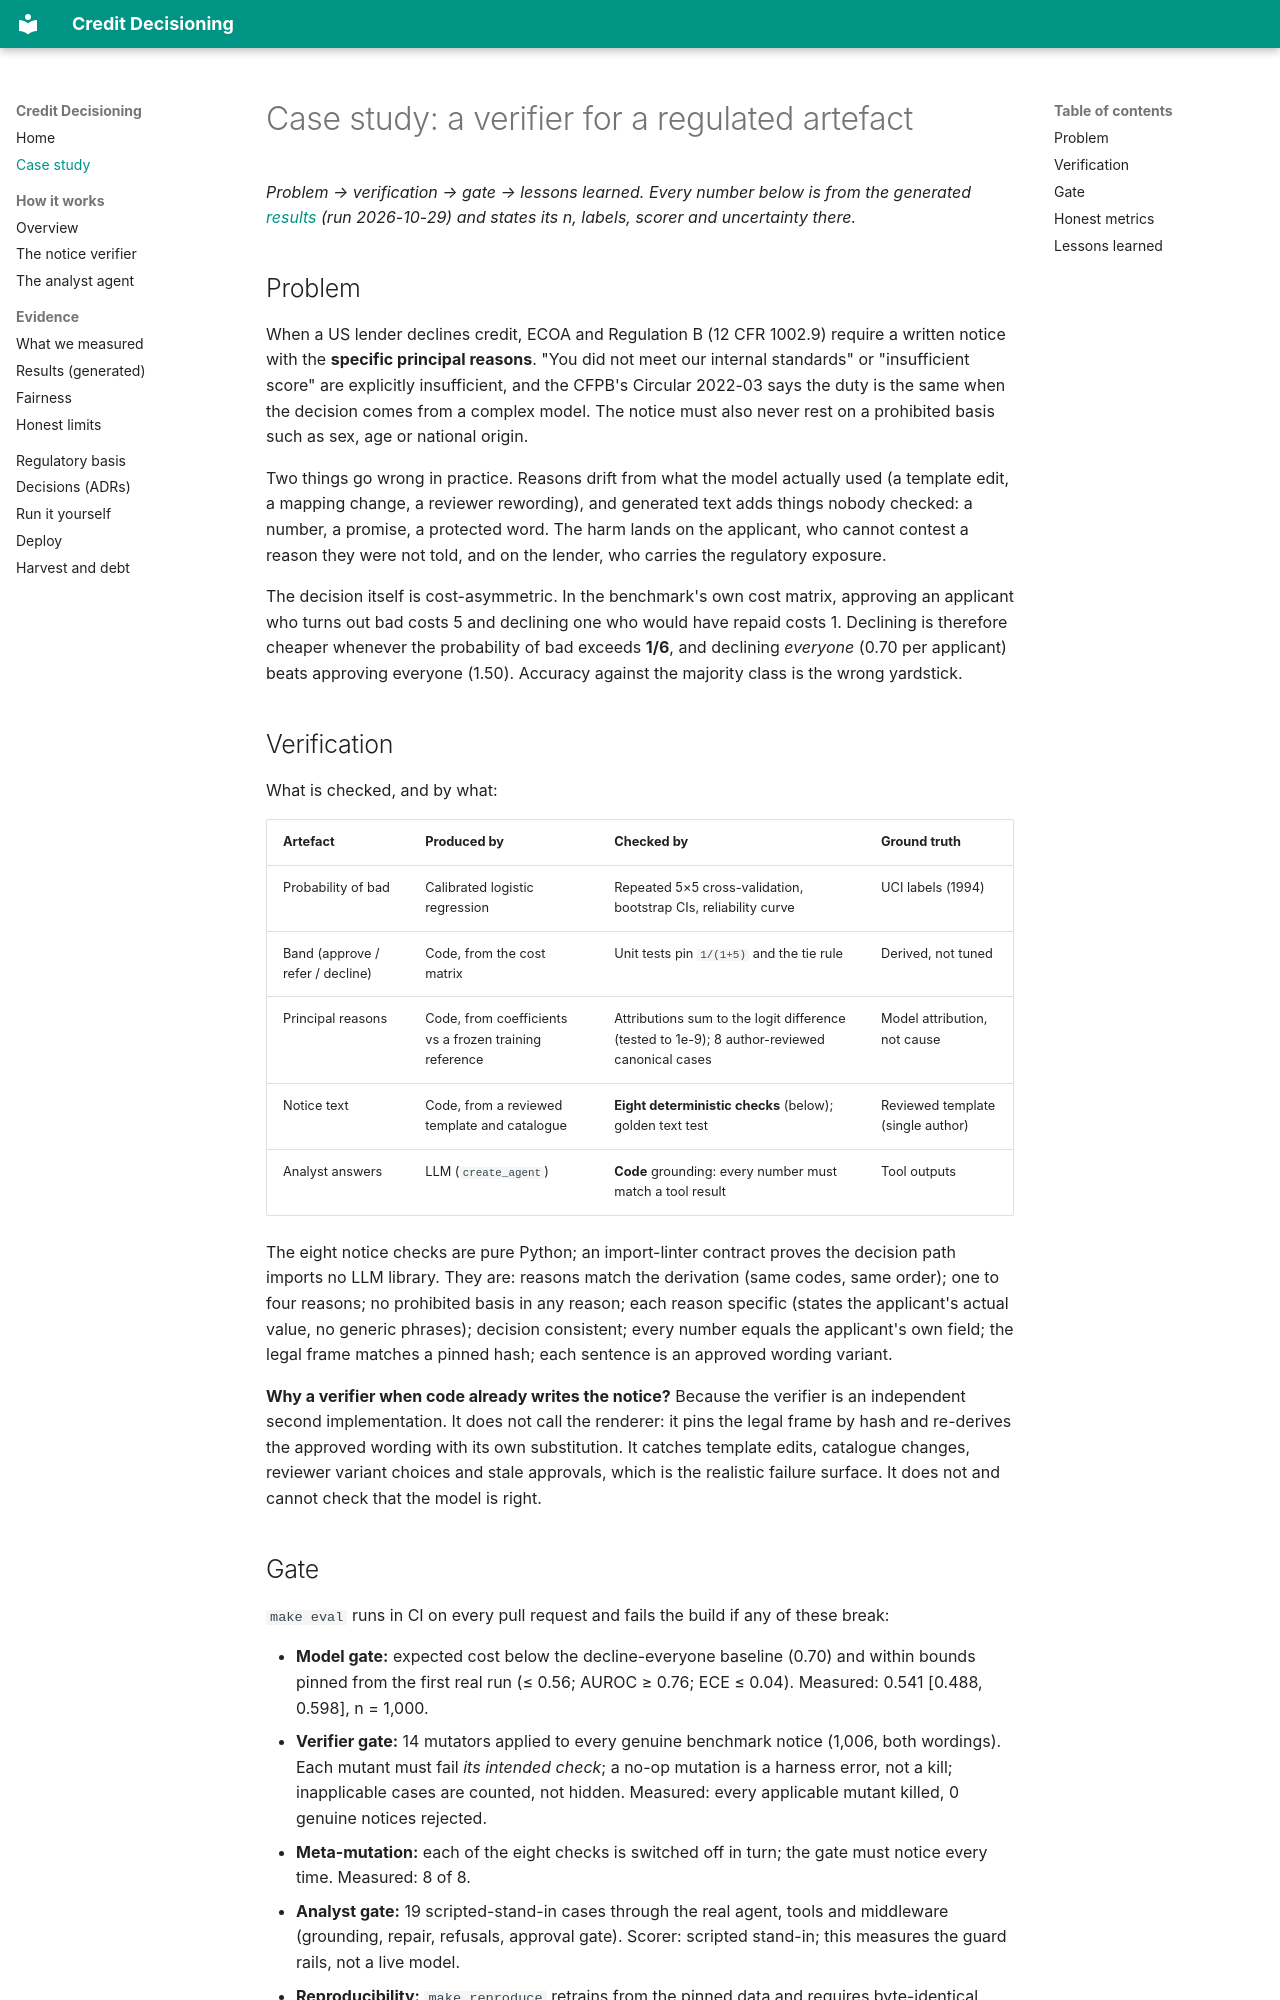

repository: zarreh/credit_decisioning · page: case-study/index.html · generator: mkdocs

# Case study: a verifier for a regulated artefact

*Problem → verification → gate → lessons learned. Every number below is from the generated [results](evidence/results.md) (run 2026-10-29) and states its n, labels, scorer and uncertainty there.*

## Problem

When a US lender declines credit, ECOA and Regulation B (12 CFR 1002.9) require a written notice with the **specific principal reasons**. "You did not meet our internal standards" or "insufficient score" are explicitly insufficient, and the CFPB's Circular 2022-03 says the duty is the same when the decision comes from a complex model. The notice must also never rest on a prohibited basis such as sex, age or national origin.

Two things go wrong in practice. Reasons drift from what the model actually used (a template edit, a mapping change, a reviewer rewording), and generated text adds things nobody checked: a number, a promise, a protected word. The harm lands on the applicant, who cannot contest a reason they were not told, and on the lender, who carries the regulatory exposure.

The decision itself is cost-asymmetric. In the benchmark's own cost matrix, approving an applicant who turns out bad costs 5 and declining one who would have repaid costs 1. Declining is therefore cheaper whenever the probability of bad exceeds **1/6**, and declining *everyone* (0.70 per applicant) beats approving everyone (1.50). Accuracy against the majority class is the wrong yardstick.

## Verification

What is checked, and by what:

| Artefact | Produced by | Checked by | Ground truth |
|---|---|---|---|
| Probability of bad | Calibrated logistic regression | Repeated 5×5 cross-validation, bootstrap CIs, reliability curve | UCI labels (1994) |
| Band (approve / refer / decline) | Code, from the cost matrix | Unit tests pin `1/(1+5)` and the tie rule | Derived, not tuned |
| Principal reasons | Code, from coefficients vs a frozen training reference | Attributions sum to the logit difference (tested to 1e-9); 8 author-reviewed canonical cases | Model attribution, not cause |
| Notice text | Code, from a reviewed template and catalogue | **Eight deterministic checks** (below); golden text test | Reviewed template (single author) |
| Analyst answers | LLM (`create_agent`) | **Code** grounding: every number must match a tool result | Tool outputs |

The eight notice checks are pure Python; an import-linter contract proves the decision path imports no LLM library. They are: reasons match the derivation (same codes, same order); one to four reasons; no prohibited basis in any reason; each reason specific (states the applicant's actual value, no generic phrases); decision consistent; every number equals the applicant's own field; the legal frame matches a pinned hash; each sentence is an approved wording variant.

**Why a verifier when code already writes the notice?** Because the verifier is an independent second implementation. It does not call the renderer: it pins the legal frame by hash and re-derives the approved wording with its own substitution. It catches template edits, catalogue changes, reviewer variant choices and stale approvals, which is the realistic failure surface. It does not and cannot check that the model is right.

## Gate

`make eval` runs in CI on every pull request and fails the build if any of these break:

- **Model gate:** expected cost below the decline-everyone baseline (0.70) and within bounds pinned from the first real run (≤ 0.56; AUROC ≥ 0.76; ECE ≤ 0.04). Measured: 0.541 [0.488, 0.598], n = 1,000.
- **Verifier gate:** 14 mutators applied to every genuine benchmark notice (1,006, both wordings). Each mutant must fail *its intended check*; a no-op mutation is a harness error, not a kill; inapplicable cases are counted, not hidden. Measured: every applicable mutant killed, 0 genuine notices rejected.
- **Meta-mutation:** each of the eight checks is switched off in turn; the gate must notice every time. Measured: 8 of 8.
- **Analyst gate:** 19 scripted-stand-in cases through the real agent, tools and middleware (grounding, repair, refusals, approval gate). Scorer: scripted stand-in; this measures the guard rails, not a live model.
- **Reproducibility:** `make reproduce` retrains from the pinned data and requires byte-identical evidence (run date aside).

A failure looks like `GATE FAILED: M8 kill rate 0.981` or `disabling numbers_grounded went unnoticed`.
